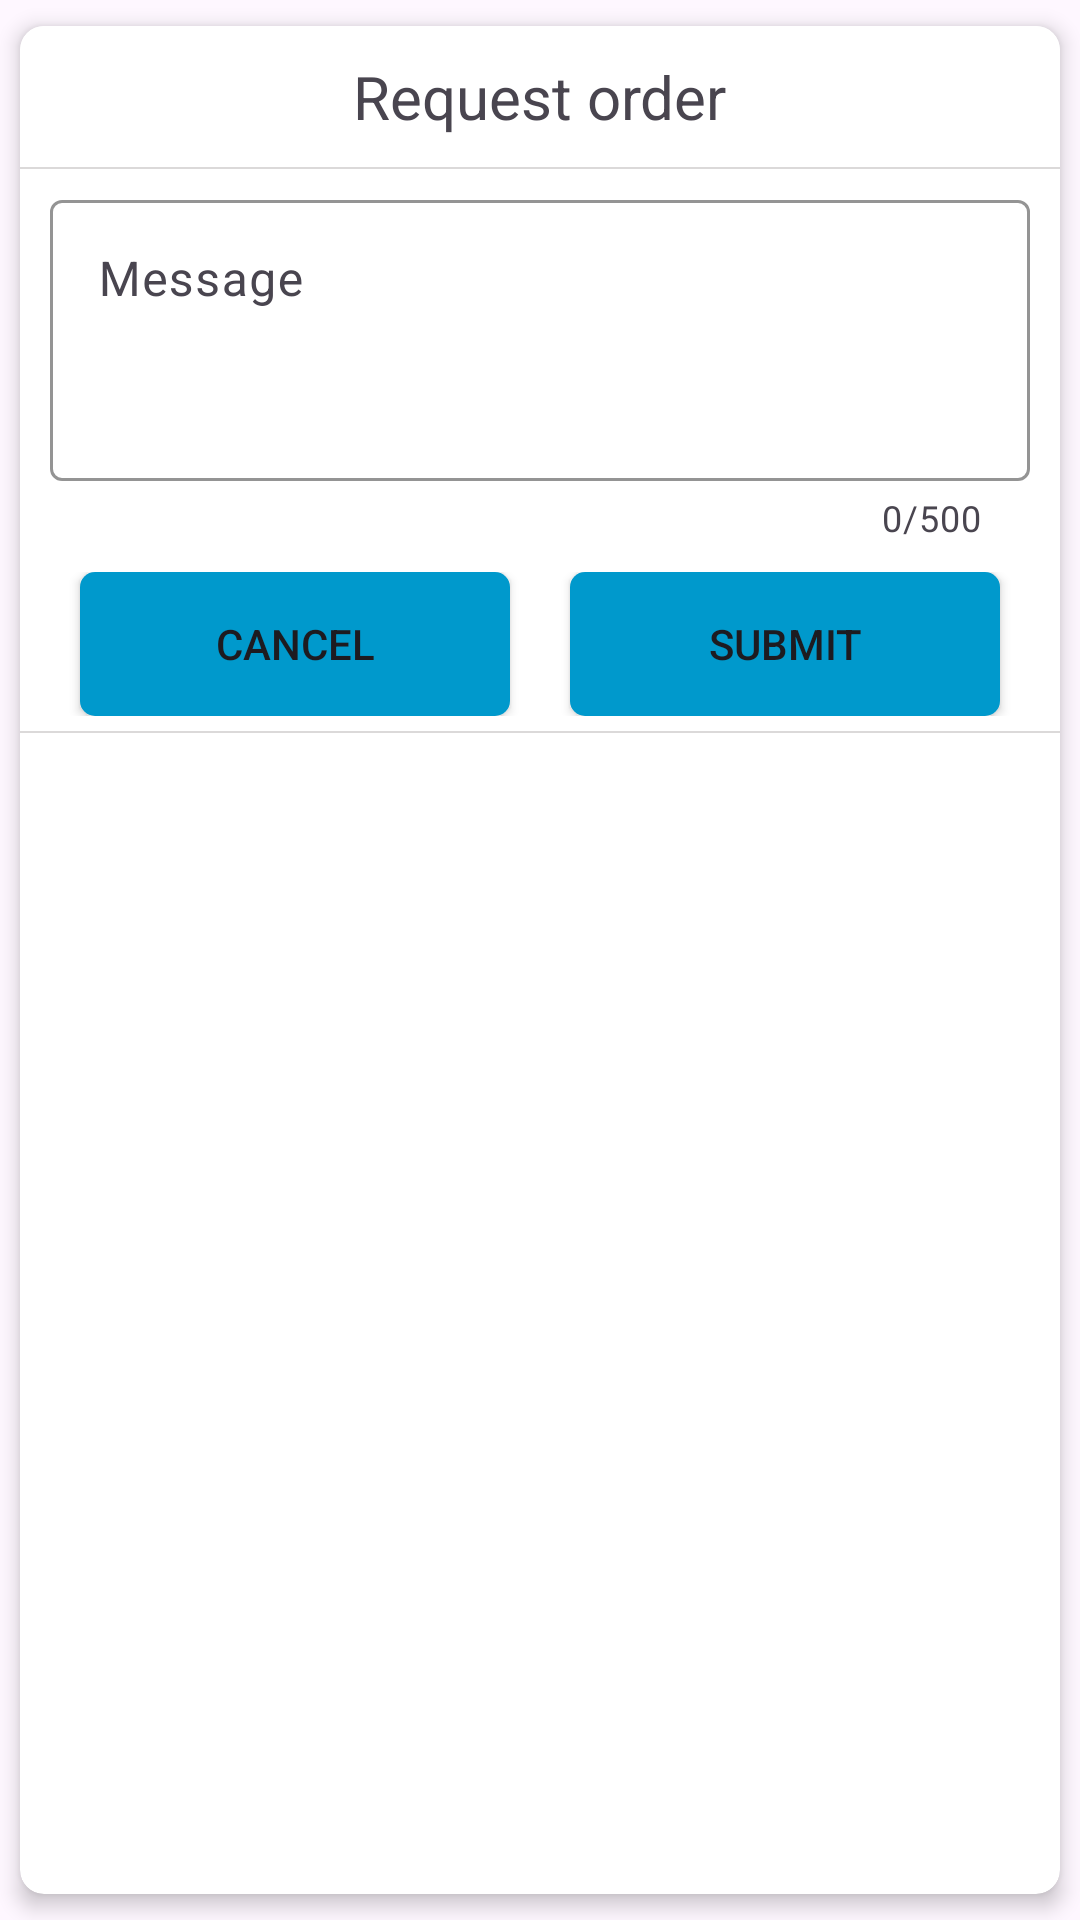

Write the Android layout XML for this screen, with the resource values it uses.
<!-- AndroidManifest.xml: application theme Theme.FreelancerApp10 -->
<!-- res/layout/request_order_dialog.xml -->
<?xml version="1.0" encoding="utf-8"?>
<androidx.cardview.widget.CardView xmlns:android="http://schemas.android.com/apk/res/android"
    xmlns:app="http://schemas.android.com/apk/res-auto"
    xmlns:cardview="http://schemas.android.com/apk/res-auto"
    android:layout_width="match_parent"
    android:layout_height="wrap_content"
    android:layout_margin="10dp"
    cardview:cardCornerRadius="8dp"
    cardview:cardElevation="4dp"
    cardview:cardUseCompatPadding="true">

    <LinearLayout
        android:layout_width="match_parent"
        android:layout_height="wrap_content"
        android:background="@color/white"
        android:orientation="vertical">
    <TextView
        android:layout_width="wrap_content"
        android:layout_height="wrap_content"
        android:text="Request order"
        android:id="@+id/reportTextView"
        android:textSize="20dp"
        android:padding="10dp"
        android:layout_gravity="center"/>

    <View
        android:layout_width="match_parent"
        android:layout_height="0.8dp"
        android:background="@color/light_white" />


    <com.google.android.material.textfield.TextInputLayout
        android:id="@+id/requestOrderEditTxt"
        android:layout_width="match_parent"
        android:layout_height="wrap_content"
        android:layout_marginStart="10dp"
        android:layout_marginTop="5dp"
        app:counterEnabled="true"
        app:counterMaxLength="500"
        android:layout_marginEnd="10dp"
        android:hint="Message"
        app:boxBackgroundColor="@color/white"
        app:boxBackgroundMode="outline"
        app:boxStrokeColor="@color/black"
        app:hintTextColor="@color/black">

        <com.google.android.material.textfield.TextInputEditText
            android:layout_width="match_parent"
            android:layout_height="wrap_content"
            android:minLines="3"
            android:gravity="top"
            android:textColor="@color/black" />
    </com.google.android.material.textfield.TextInputLayout>

    <LinearLayout
        android:layout_width="match_parent"
        android:layout_height="wrap_content"
        android:orientation="horizontal"
        android:gravity="center"
        android:layout_marginTop="10dp">

        <Button
            android:layout_width="wrap_content"
            android:layout_height="wrap_content"
            android:text="Cancel"
            android:layout_weight="1"
            android:layout_marginEnd="10dp"
            android:layout_marginStart="20dp"
            android:background="@drawable/rounded_square_button"
            android:id="@+id/cancelBtn"/>
        <Button
            android:layout_width="wrap_content"
            android:layout_height="wrap_content"
            android:text="Submit"
            android:layout_weight="1"
            android:layout_marginStart="10dp"
            android:layout_marginEnd="20dp"
            android:background="@drawable/rounded_square_button"
            android:id="@+id/submitBtn"/>

    </LinearLayout>

        <ProgressBar
            android:layout_width="wrap_content"
            android:layout_height="wrap_content"
            android:layout_gravity="center"
            android:id="@+id/requestOrderProgressBar"
            android:visibility="gone"
            />
    <View
        android:layout_width="match_parent"
        android:layout_height="0.8dp"
        android:layout_marginTop="5dp"
        android:layout_marginBottom="5dp"
        android:background="@color/light_white" />

</LinearLayout>
</androidx.cardview.widget.CardView>
<!-- resources referenced by this layout -->
<resources>
  <color name="black">#FF000000</color>
  <color name="light_white">#A4C8C4C4</color>
  <color name="white">#FFFFFFFF</color>
  <!-- drawable rounded_square_button (drawable) -->
  <shape xmlns:android="http://schemas.android.com/apk/res/android">
      <solid android:color="@android:color/holo_blue_dark"/> 
      <corners android:radius="5dp"/> 
  </shape>
  <style name="Theme.FreelancerApp10" parent="Base.Theme.FreelancerApp10" />
  <style name="Base.Theme.FreelancerApp10" parent="Theme.Material3.DayNight.NoActionBar">
          
          
      </style>
</resources>
